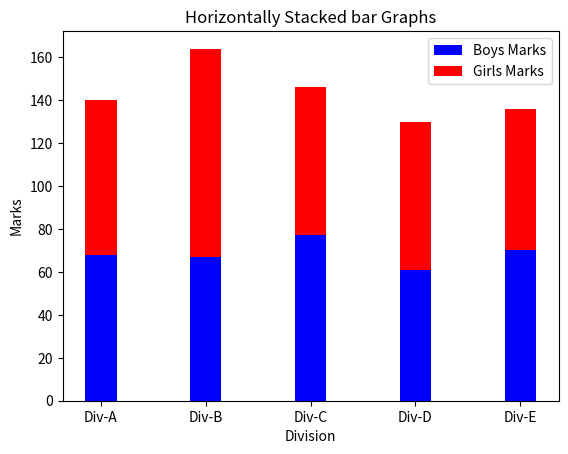

The matplotlib source for this figure:
import matplotlib.pyplot as plt
import numpy as np

Div=["Div-A","Div-B","Div-C","Div-D","Div-E"]
valors2=[68,67,77,61,70]
valors3=[72,97,69,69,66]

index=np.arange(5)
width=0.30

plt.bar(index,valors2,width,color='blue',label="Boys Marks")
plt.bar(index,valors3,width,color='red',label="Girls Marks",bottom=valors2 )
plt.title("Horizontally Stacked bar Graphs")

plt.xlabel("Division")
plt.ylabel("Marks")
plt.xticks(index,Div)

plt.legend(loc='best')
plt.show()
